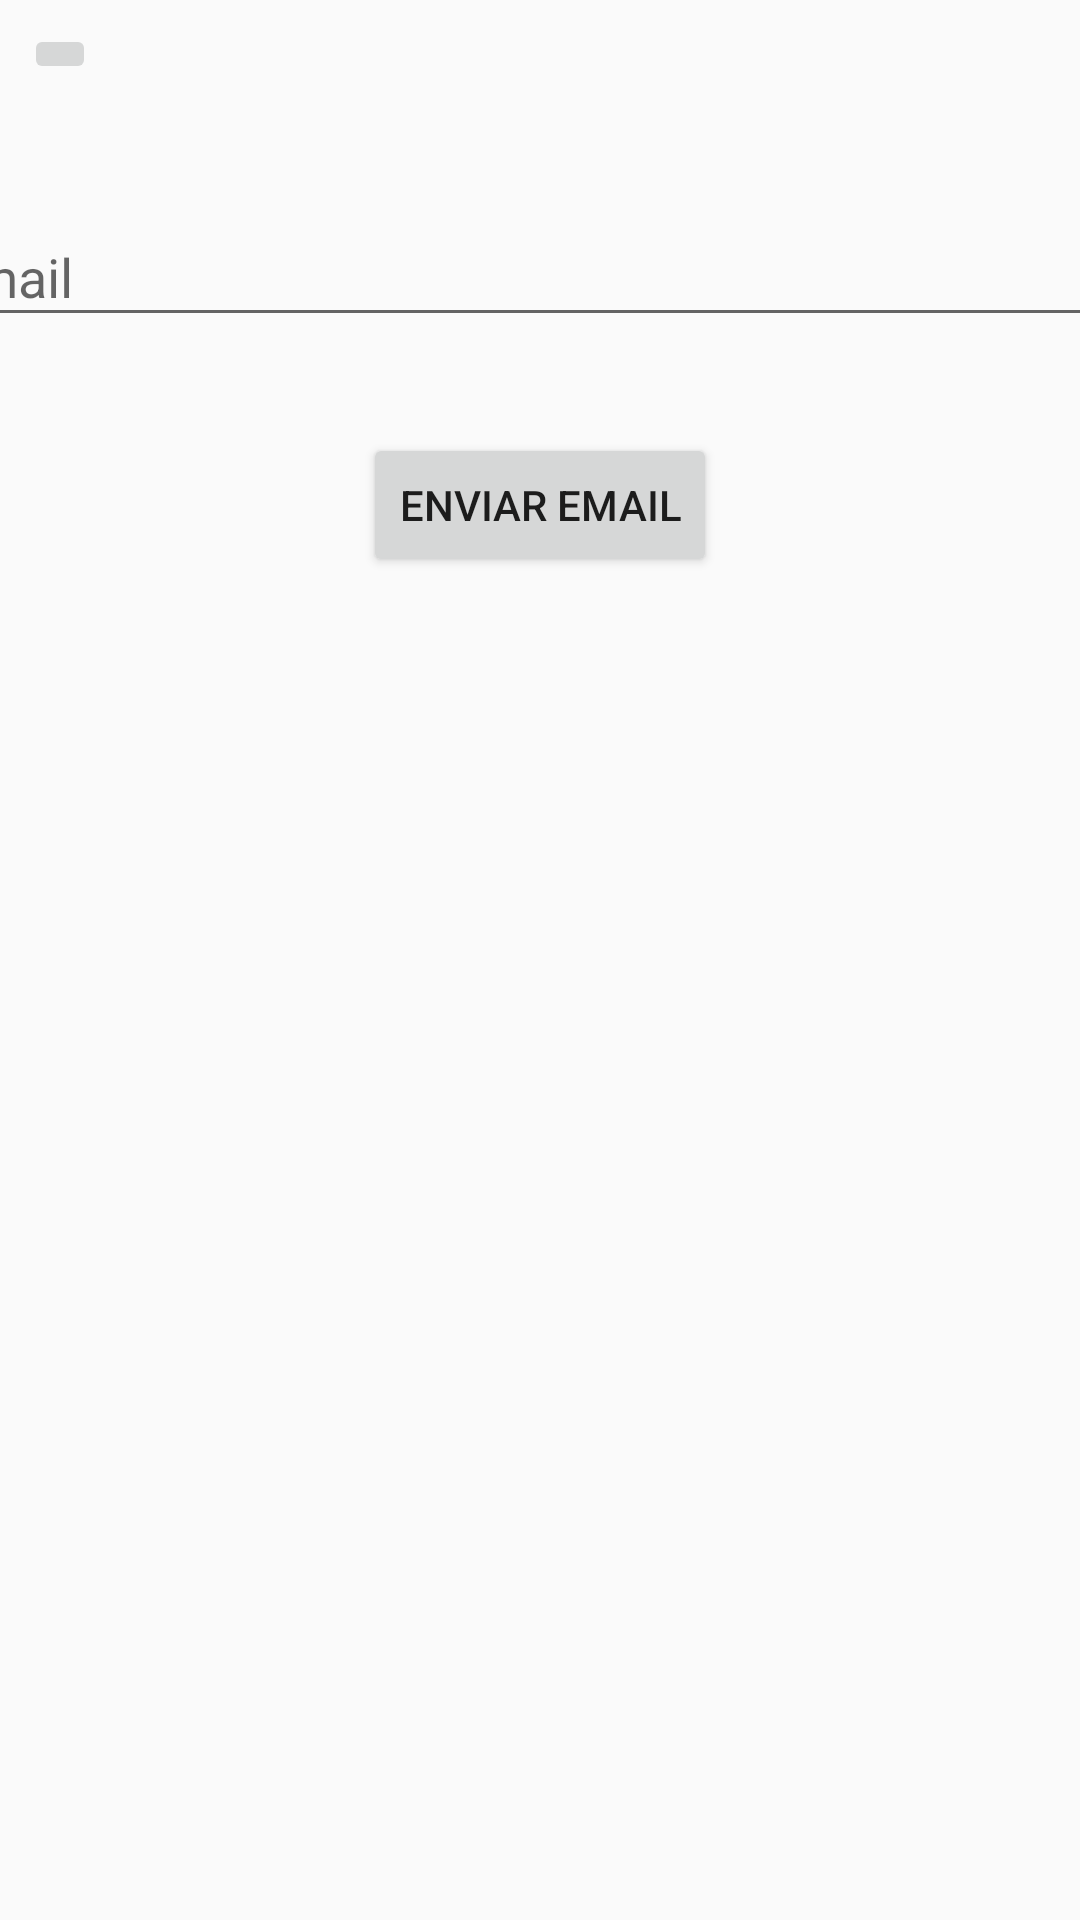

Write the Android layout XML for this screen, with the resource values it uses.
<!-- AndroidManifest.xml: application theme AppTheme -->
<!-- res/layout/activity_forgot_pass.xml -->
<?xml version="1.0" encoding="utf-8"?>
<androidx.constraintlayout.widget.ConstraintLayout xmlns:android="http://schemas.android.com/apk/res/android"
    xmlns:app="http://schemas.android.com/apk/res-auto"
    xmlns:tools="http://schemas.android.com/tools"
    android:layout_width="match_parent"
    android:layout_height="match_parent"
    tools:context=".controller.activity.ForgotPassActivity">

        <com.google.android.material.textfield.TextInputLayout
            android:id="@+id/textInputLayout3"
            android:layout_width="409dp"
            android:layout_height="wrap_content"
            android:layout_marginStart="32dp"
            android:layout_marginTop="32dp"
            android:layout_marginEnd="32dp"
            app:layout_constraintEnd_toEndOf="parent"
            app:layout_constraintStart_toStartOf="parent"
            app:layout_constraintTop_toBottomOf="@+id/imageButton2">

                <com.google.android.material.textfield.TextInputEditText
                    android:id="@+id/txtEmail"
                    android:layout_width="match_parent"
                    android:layout_height="wrap_content"
                    android:hint="@string/hint_login" />
        </com.google.android.material.textfield.TextInputLayout>

        <Button
            android:id="@+id/button"
            android:layout_width="wrap_content"
            android:layout_height="wrap_content"
            android:layout_marginTop="32dp"
            android:text="@string/forgot_pass_send_email"
            app:layout_constraintEnd_toEndOf="parent"
            app:layout_constraintStart_toStartOf="parent"
            app:layout_constraintTop_toBottomOf="@+id/textInputLayout3" />

        <ImageButton
            android:id="@+id/imageButton2"
            android:layout_width="wrap_content"
            android:layout_height="wrap_content"
            android:layout_marginStart="8dp"
            android:layout_marginTop="8dp"
            android:onClick="backLogin"
            app:layout_constraintStart_toStartOf="parent"
            app:layout_constraintTop_toTopOf="parent"
            app:srcCompat="@drawable/ic_baseline_arrow_back_24" />
</androidx.constraintlayout.widget.ConstraintLayout>
<!-- resources referenced by this layout -->
<resources>
  <string name="forgot_pass_send_email">Enviar Email</string>
  <string name="hint_login">Email</string>
  <style name="AppTheme" parent="Theme.AppCompat.Light.NoActionBar">
          <item name="colorPrimary">@color/colorAccent</item>
          <item name="colorPrimaryDark">@color/colorPrimaryDark</item>
          <item name="colorAccent">@color/colorAccent</item>
          <item name="android:windowContentTransitions">true</item>
      </style>
  <color name="colorAccent">#000000</color>
  <color name="colorPrimaryDark">#60000000</color>
</resources>
